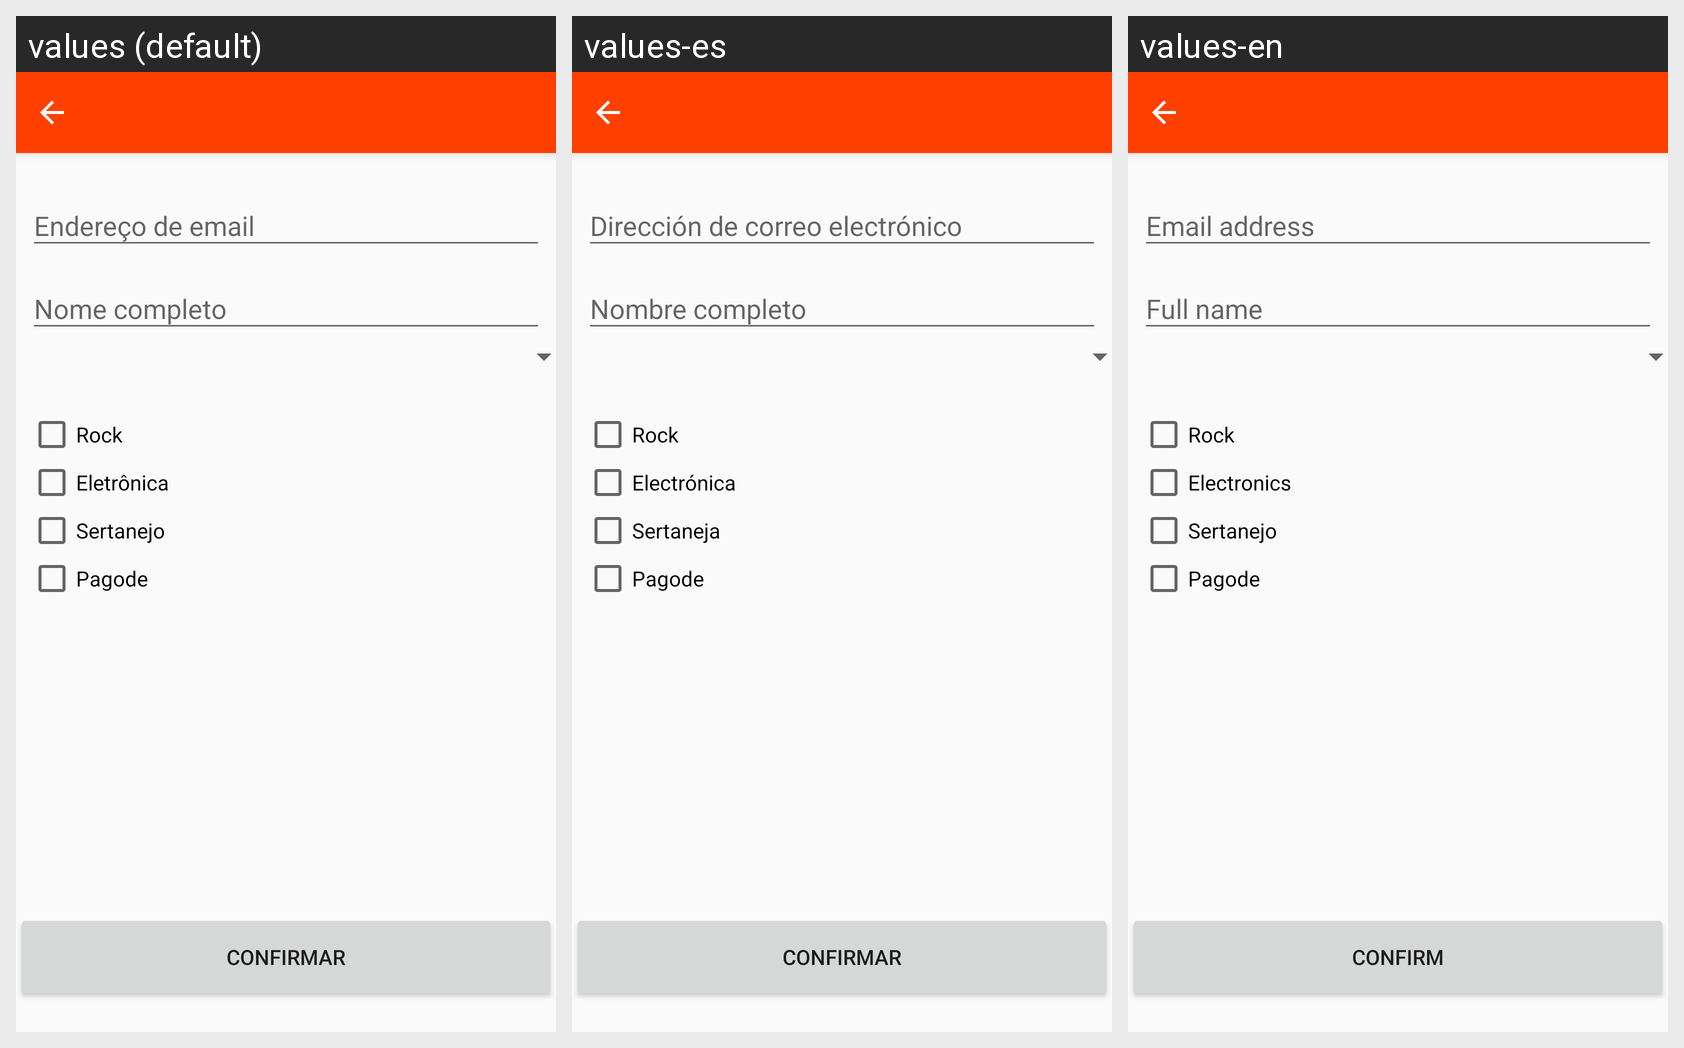

Translations of the strings shown on this Android screen, per locale in the grid:
Android screen res/layout/bar_setting.xml rendered under 3 locales, left to right: values (default), values-es, values-en. Device: Nexus 5 (rendered at 1080×1920; each locale shown at half size, 540×960, under a caption strip naming it); theme AppTheme.
Strings drawn on this screen, with the default value and each locale's value (text and hints the layout hard-codes, and strings that could not be matched under every locale, appear in the picture but are not listed):

genreRock
  values: Rock
  values-es: Rock
  values-en: Rock

genreElectronics
  values: Eletrônica
  values-es: Electrónica
  values-en: Electronics

genreSertanejo
  values: Sertanejo
  values-es: Sertaneja
  values-en: Sertanejo

genrePagoda
  values: Pagode
  values-es: Pagode
  values-en: Pagode

btn_confirm
  values: Confirmar
  values-es: Confirmar
  values-en: Confirm
